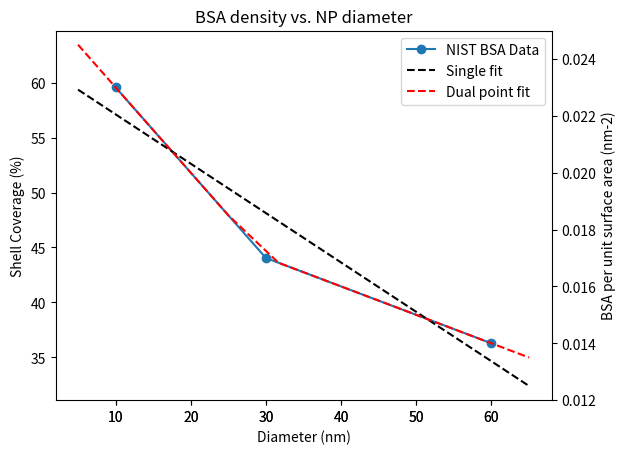

The matplotlib source for this figure:
import numpy as np
import matplotlib.pyplot as plt
from matplotlib import figure

## Quick curve fitting of BSA paper from nist
x=[10.0 , 30.0 , 60.0]  #Particle diams 10,30,60nm
y=[0.023, 0.017, 0.014]  #BSA per square nm assuming spheres, converted x--> area
cov=[60.0, 44.0, 36.0] #Coverage percentage corresponding to bsa/per square nm (y)

def bsa_count(diams, style='single'):
    ''' Returns bsa molecules per unit surface area given a diameter of a particle,
    and a fitting style.  Essentially just returns the y value of a fit curve
    given x (diamter).'''

    if style=='single':
        z=np.polyfit(x, y, 1)  
        p=np.poly1d(z)        
        return p(diams)
        
                
    elif style=='dual':
        dout=[]

        x1=x[0:2] #Make x[0:2]
        y1=y[0:2]# ditto
        z1=np.polyfit(x1, y1, 1)  
        p1=np.poly1d(z1)         
            
        x2=x[1:3]   #Make x[1:3]
        y2=y[1:3] # ditto
        z2=np.polyfit(x2, y2, 1)  
        p2=np.poly1d(z2)         
                
        for d in diams:
            if d < x[1]:  #If d < 30
                dout.append(p1(d))
            else:
                dout.append(p2(d))
        return dout
         
    else:
        raise AttributeError('syle must be "single" or "dual", not %s'%style)


def _map_cov(bsa_area):
    ''' Given bsa surface area, map this to percent coverage using the fact that 0.0386nm-2 is 100% coverage'''
    return 100.0* ( bsa_area / 0.0386)

if __name__=='__main__':
    vals=np.linspace(min(x)-5, max(x)+5, 10)  
    
    fig=plt.figure()
    ax1=fig.add_subplot(111)
    line1=ax1.plot(x,y, 'o-')
    line2=ax1.plot(vals, bsa_count(vals, style='single'), color='black', ls='--')
    line3=ax1.plot(vals, bsa_count(vals, style='dual'), color='red', ls='--')   
    ax1.yaxis.tick_right()  #Does something to prevent tick mark overlapping
    ax1.yaxis.set_label_position("right")
    plt.ylabel('BSA per unit surface area (nm-2)')
    plt.xlabel('Diameter (nm)')
    plt.title('BSA density vs. NP diameter')   

    ax2 = fig.add_subplot(111, sharex=ax1, frameon=False)
    ax2.yaxis.tick_left()
    ax2.yaxis.set_label_position("left")
    plt.ylabel("Shell Coverage (%)")    
    

    ### Bit odd, but add padding to y axis values, then when I scale the coverage, it scales correctly.  Only issue is that axis tick marks don't completly line up!  
    ### THus, it may be a bit tricky to get right values on y-axis by eye
    padding=0.002
    ymax, ymin=y[-1]-padding , y[0]+padding
    ax1.set_ylim(ymax, ymin)
    ax2.set_ylim(_map_cov(ymax), _map_cov(ymin))

    ax1.legend(('NIST BSA Data', 'Single fit', 'Dual point fit'))
        
    plt.show()
